Run: headless pygame with SDL's dummy video driver; simulated clock (each Clock.tick advances the game by its frame time, no real sleeping); random seed 0; keys injected as events and as key.get_pressed() state; mouse plan: one left click at the window centre at the start of phase 2, then a move to the lower-right quarter at the start of phase 3.
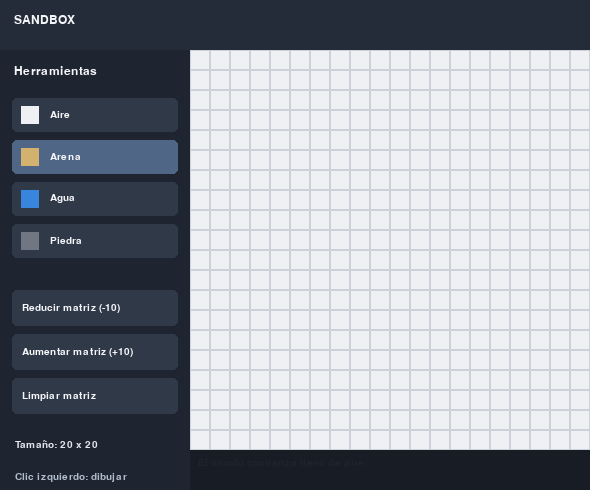
Frame 1 of 4 · flips 1–60 · no input
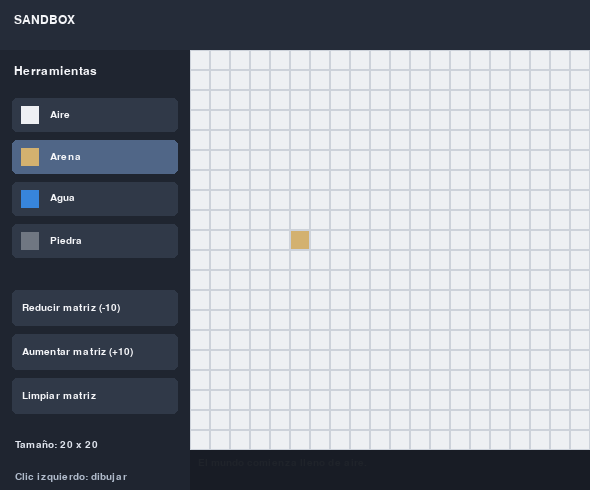
Frame 2 of 4 · flips 61–180 · clicked the window centre · tapped SPACE, RETURN · held RIGHT (→), D
Frame 3 of 4 · flips 181–300 · moved the mouse to the lower-right quarter · held DOWN (↓), S · screen unchanged from frame 2, image omitted
Frame 4 of 4 · flips 301–420 · held LEFT (←), A, UP (↑), W · screen unchanged from frame 3, image omitted

The pygame program that drew these frames:

import pygame



anchoPanel = 190
altoBarra = 50
tamañoCelda = 20
fps = 60

colores = {
    0: (238, 240, 243),  # Aire
    1: (211, 177, 111),  # Arena
    2: (55, 133, 220),   # Agua
    3: (112, 119, 130),  # Piedra
}

elementos = [("Aire", 0), ("Arena", 1), ("Agua", 2), ("Piedra", 3)]


def crear_matriz(tamaño):

    matriz = []

    for y in range(tamaño):

        fila = []

        for x in range(tamaño):

            fila.append(0)

        matriz.append(fila)

    return matriz


def dibujar_boton(ventana, fuente, texto, rectangulo, activo=False):

    if activo:

        colorFondo = (80, 102, 135)

    else:

        colorFondo = (48, 57, 72)

    pygame.draw.rect(ventana, colorFondo, rectangulo, border_radius=5)
    imagen = fuente.render(texto, True, (245, 246, 249))
    x, y, ancho, alto = rectangulo
    ventana.blit(imagen, (x + 10, y + (alto - imagen.get_height()) // 2))


def obtener_celda(posicion, tamaño):

    x = (posicion[0] - anchoPanel) // tamañoCelda
    y = (posicion[1] - altoBarra) // tamañoCelda

    if posicion[0] < anchoPanel or posicion[1] < altoBarra:

        return None

    if x < 0 or y < 0 or x >= tamaño or y >= tamaño:

        return None

    return x, y


def dibujar(ventana, fuente, fuentePequena, matriz, tamaño, seleccionado, mensaje):

    ventana.fill((24, 28, 37))
    pygame.draw.rect(ventana, (37, 44, 57), (0, 0, ventana.get_width(), altoBarra))
    ventana.blit(fuente.render("SANDBOX", True, (245, 246, 249)), (14, 14))

    pygame.draw.rect(ventana, (31, 37, 48), (0, altoBarra, anchoPanel, ventana.get_height()))
    ventana.blit(fuente.render("Herramientas", True, (245, 246, 249)), (14, 65))

    for numero, (nombre, codigo) in enumerate(elementos):

        y = 98 + numero * 42

        # Dibujar botón
        pygame.draw.rect(
            ventana,
            (80, 102, 135) if seleccionado == codigo else (48, 57, 72),
            (12, y, anchoPanel - 24, 34),
            border_radius=5
        )

        # Dibujar icono de color
        pygame.draw.rect(ventana, colores[codigo], (21, y + 8, 18, 18))

        # Dibujar nombre del material separado del icono
        imagen = fuentePequena.render(nombre, True, (245, 246, 249))
        ventana.blit(
            imagen,
            (50, y + (34 - imagen.get_height()) // 2)
        )

    dibujar_boton(ventana, fuentePequena, "Reducir matriz (-10)",
                  (12, 290, anchoPanel - 24, 36))
    dibujar_boton(ventana, fuentePequena, "Aumentar matriz (+10)",
                  (12, 334, anchoPanel - 24, 36))
    dibujar_boton(ventana, fuentePequena, "Limpiar matriz",
                  (12, 378, anchoPanel - 24, 36))

    textoTamaño = "Tamaño: " + str(tamaño) + " x " + str(tamaño)
    ventana.blit(fuentePequena.render(textoTamaño, True, (224, 229, 238)), (15, 440))
    ventana.blit(fuentePequena.render("Clic izquierdo: dibujar", True, (177, 188, 204)), (15, 472))
    ventana.blit(fuentePequena.render("Clic derecho: borrar", True, (177, 188, 204)), (15, 494))

    for y in range(tamaño):

        for x in range(tamaño):

            codigo = matriz[y][x]
            rectangulo = (anchoPanel + x * tamañoCelda,
                          altoBarra + y * tamañoCelda,
                          tamañoCelda, tamañoCelda)
            pygame.draw.rect(ventana, colores[codigo], rectangulo)
            pygame.draw.rect(ventana, (205, 210, 218), rectangulo, 1)

    if mensaje != "":

        imagenMensaje = fuentePequena.render(mensaje, True, (31, 35, 42))
        ventana.blit(imagenMensaje, (anchoPanel + 8, altoBarra + tamaño * tamañoCelda + 8))


def ejecutar():

    pygame.init()
    pygame.display.set_caption("Proyecto II")

    tamaño = 20
    matriz = crear_matriz(tamaño)
    ventana = pygame.display.set_mode((anchoPanel + tamaño * tamañoCelda,
                                       altoBarra + tamaño * tamañoCelda + 40))
    reloj = pygame.time.Clock()
    fuente = pygame.font.SysFont("Arial", 18)
    fuentePequena = pygame.font.SysFont("Arial", 15)

    seleccionado = 1
    dibujando = False
    mensaje = "El mundo comienza lleno de aire."
    abierto = True

    while abierto:

        for evento in pygame.event.get():

            if evento.type == pygame.QUIT:

                abierto = False

            elif evento.type == pygame.KEYDOWN and evento.key == pygame.K_ESCAPE:

                abierto = False

            elif evento.type == pygame.MOUSEBUTTONDOWN:

                if evento.button == 1 and evento.pos[0] < anchoPanel:

                    y = evento.pos[1]

                    if 98 <= y < 98 + len(elementos) * 42:

                        seleccionado = elementos[(y - 98) // 42][1]

                    elif 290 <= y < 326 and tamaño > 20:

                        tamaño -= 10
                        matriz = crear_matriz(tamaño)
                        ventana = pygame.display.set_mode((anchoPanel + tamaño * tamañoCelda,
                                                           altoBarra + tamaño * tamañoCelda + 40))
                        mensaje = "Matriz nueva creada."

                    elif 334 <= y < 370 and tamaño < 100:

                        tamaño += 10
                        matriz = crear_matriz(tamaño)
                        ventana = pygame.display.set_mode((anchoPanel + tamaño * tamañoCelda,
                                                           altoBarra + tamaño * tamañoCelda + 40))
                        mensaje = "Matriz nueva creada."

                    elif 378 <= y < 414:

                        matriz = crear_matriz(tamaño)
                        mensaje = "Matriz limpiada."

                elif evento.button == 1:

                    celda = obtener_celda(evento.pos, tamaño)

                    if celda is not None:

                        matriz[celda[1]][celda[0]] = seleccionado
                        dibujando = True

                elif evento.button == 3:

                    celda = obtener_celda(evento.pos, tamaño)

                    if celda is not None:

                        matriz[celda[1]][celda[0]] = 0

            elif evento.type == pygame.MOUSEMOTION and dibujando:

                celda = obtener_celda(evento.pos, tamaño)

                if celda is not None:

                    matriz[celda[1]][celda[0]] = seleccionado

            elif evento.type == pygame.MOUSEBUTTONUP and evento.button == 1:

                dibujando = False

        dibujar(ventana, fuente, fuentePequena, matriz, tamaño, seleccionado, mensaje)
        pygame.display.flip()
        reloj.tick(fps)

    pygame.quit()


if __name__ == "__main__":

    ejecutar()
